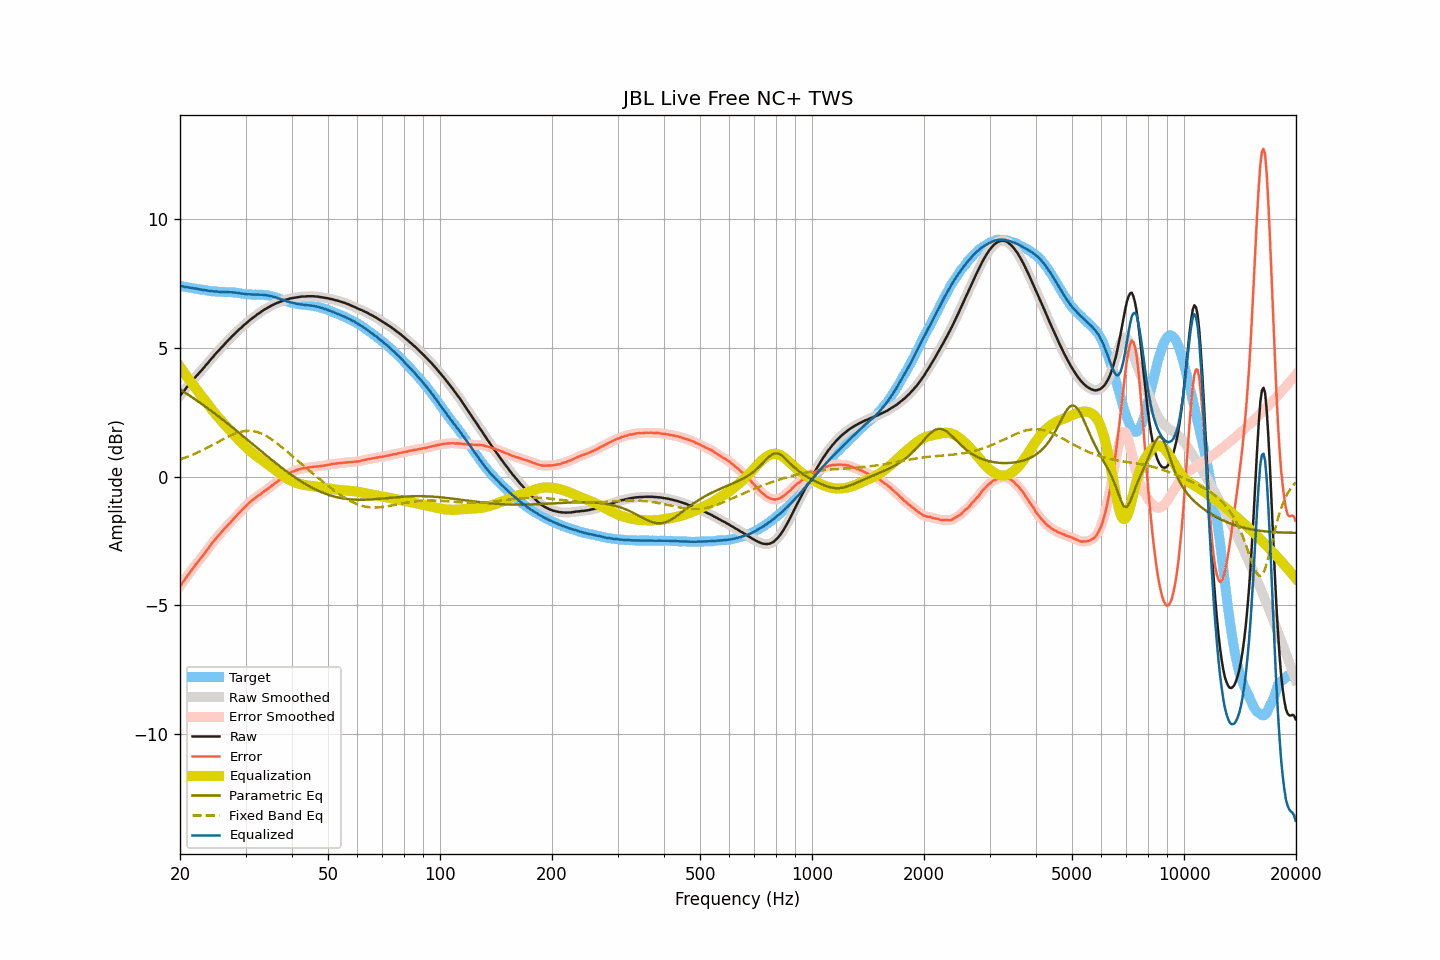

Values plotted in this chart, from the file beside it:
frequency, raw, smoothed, error, error_smoothed, equalization, parametric_eq, fixed_band_eq, equalized_raw, equalized_smoothed, target
20.00, 3.14, 3.14, -4.27, -4.27, 4.27, 3.39, 0.67, 7.41, 7.42, 7.41
20.20, 3.22, 3.22, -4.18, -4.18, 4.18, 3.35, 0.69, 7.40, 7.40, 7.40
20.40, 3.30, 3.30, -4.09, -4.09, 4.09, 3.31, 0.71, 7.39, 7.39, 7.39
20.61, 3.37, 3.38, -4.01, -4.00, 4.00, 3.27, 0.73, 7.37, 7.38, 7.38
20.81, 3.45, 3.45, -3.92, -3.92, 3.91, 3.23, 0.75, 7.37, 7.37, 7.37
21.02, 3.53, 3.53, -3.83, -3.83, 3.83, 3.19, 0.78, 7.36, 7.36, 7.36
21.23, 3.60, 3.61, -3.75, -3.74, 3.74, 3.15, 0.80, 7.34, 7.35, 7.35
21.44, 3.68, 3.68, -3.65, -3.66, 3.66, 3.10, 0.83, 7.34, 7.34, 7.34
21.66, 3.75, 3.75, -3.57, -3.57, 3.57, 3.06, 0.85, 7.33, 7.33, 7.33
21.87, 3.82, 3.83, -3.49, -3.49, 3.49, 3.02, 0.88, 7.31, 7.32, 7.32
22.09, 3.90, 3.90, -3.40, -3.41, 3.41, 2.98, 0.91, 7.31, 7.31, 7.30
22.31, 3.96, 3.97, -3.33, -3.33, 3.33, 2.93, 0.94, 7.29, 7.30, 7.29
22.54, 4.03, 4.03, -3.25, -3.25, 3.25, 2.89, 0.96, 7.28, 7.28, 7.28
22.76, 4.10, 4.10, -3.17, -3.17, 3.17, 2.85, 0.99, 7.27, 7.27, 7.27
22.99, 4.17, 4.17, -3.10, -3.09, 3.09, 2.80, 1.02, 7.26, 7.26, 7.27
23.22, 4.24, 4.25, -3.02, -3.01, 3.01, 2.76, 1.06, 7.25, 7.25, 7.26
23.45, 4.32, 4.32, -2.92, -2.93, 2.92, 2.71, 1.09, 7.25, 7.24, 7.25
23.69, 4.39, 4.39, -2.84, -2.84, 2.84, 2.67, 1.12, 7.23, 7.23, 7.24
23.92, 4.46, 4.47, -2.76, -2.76, 2.76, 2.62, 1.15, 7.22, 7.23, 7.22
24.16, 4.54, 4.54, -2.67, -2.67, 2.68, 2.57, 1.18, 7.22, 7.22, 7.21
24.40, 4.61, 4.61, -2.59, -2.59, 2.59, 2.53, 1.22, 7.21, 7.21, 7.20
24.65, 4.68, 4.69, -2.52, -2.51, 2.52, 2.48, 1.25, 7.20, 7.20, 7.20
24.89, 4.76, 4.76, -2.43, -2.44, 2.44, 2.43, 1.29, 7.20, 7.20, 7.20
25.14, 4.83, 4.83, -2.36, -2.36, 2.36, 2.39, 1.32, 7.20, 7.19, 7.20
25.39, 4.89, 4.90, -2.29, -2.29, 2.29, 2.34, 1.35, 7.18, 7.19, 7.18
25.65, 4.96, 4.96, -2.22, -2.22, 2.22, 2.29, 1.39, 7.18, 7.18, 7.18
25.91, 5.03, 5.03, -2.15, -2.15, 2.15, 2.24, 1.42, 7.18, 7.18, 7.18
26.16, 5.10, 5.10, -2.08, -2.08, 2.08, 2.19, 1.46, 7.18, 7.18, 7.18
26.43, 5.17, 5.17, -2.01, -2.01, 2.01, 2.14, 1.49, 7.18, 7.18, 7.18
26.69, 5.23, 5.24, -1.94, -1.94, 1.94, 2.09, 1.52, 7.17, 7.18, 7.18
26.96, 5.30, 5.30, -1.87, -1.87, 1.87, 2.04, 1.55, 7.17, 7.17, 7.17
27.23, 5.36, 5.37, -1.81, -1.81, 1.80, 1.99, 1.58, 7.17, 7.17, 7.17
27.50, 5.43, 5.43, -1.74, -1.74, 1.74, 1.94, 1.61, 7.17, 7.17, 7.17
27.77, 5.49, 5.49, -1.67, -1.67, 1.67, 1.89, 1.64, 7.16, 7.16, 7.17
28.05, 5.55, 5.55, -1.60, -1.60, 1.60, 1.84, 1.66, 7.16, 7.16, 7.15
28.33, 5.61, 5.61, -1.54, -1.53, 1.53, 1.79, 1.69, 7.15, 7.15, 7.15
28.62, 5.67, 5.67, -1.47, -1.47, 1.47, 1.74, 1.71, 7.14, 7.14, 7.14
28.90, 5.73, 5.73, -1.40, -1.40, 1.40, 1.69, 1.73, 7.13, 7.13, 7.14
29.19, 5.78, 5.79, -1.34, -1.34, 1.33, 1.64, 1.74, 7.12, 7.12, 7.12
29.48, 5.84, 5.84, -1.27, -1.27, 1.27, 1.58, 1.76, 7.11, 7.11, 7.11
29.78, 5.90, 5.90, -1.20, -1.20, 1.21, 1.53, 1.77, 7.11, 7.10, 7.11
30.08, 5.95, 5.95, -1.14, -1.14, 1.14, 1.48, 1.77, 7.10, 7.10, 7.09
30.38, 6.00, 6.01, -1.09, -1.08, 1.08, 1.43, 1.78, 7.09, 7.09, 7.09
30.68, 6.06, 6.06, -1.02, -1.03, 1.03, 1.38, 1.78, 7.09, 7.09, 7.09
30.99, 6.11, 6.11, -0.97, -0.97, 0.97, 1.32, 1.78, 7.09, 7.08, 7.08
31.30, 6.16, 6.16, -0.92, -0.92, 0.92, 1.27, 1.77, 7.08, 7.08, 7.08
31.61, 6.20, 6.21, -0.87, -0.87, 0.87, 1.22, 1.76, 7.07, 7.08, 7.07
31.93, 6.25, 6.25, -0.83, -0.82, 0.82, 1.17, 1.75, 7.08, 7.08, 7.08
32.24, 6.30, 6.30, -0.77, -0.78, 0.78, 1.11, 1.73, 7.08, 7.07, 7.08
32.57, 6.34, 6.34, -0.73, -0.73, 0.73, 1.06, 1.71, 7.07, 7.07, 7.07
32.89, 6.38, 6.39, -0.69, -0.69, 0.69, 1.01, 1.69, 7.07, 7.07, 7.08
33.22, 6.43, 6.43, -0.64, -0.64, 0.64, 0.96, 1.66, 7.07, 7.07, 7.07
33.55, 6.47, 6.47, -0.59, -0.59, 0.59, 0.91, 1.63, 7.07, 7.07, 7.07
33.89, 6.51, 6.51, -0.54, -0.55, 0.55, 0.85, 1.60, 7.06, 7.06, 7.05
34.23, 6.54, 6.55, -0.50, -0.50, 0.50, 0.80, 1.56, 7.04, 7.05, 7.05
34.57, 6.58, 6.58, -0.46, -0.46, 0.46, 0.75, 1.53, 7.04, 7.04, 7.04
34.92, 6.61, 6.62, -0.41, -0.41, 0.41, 0.70, 1.49, 7.02, 7.02, 7.03
35.27, 6.65, 6.65, -0.36, -0.36, 0.36, 0.65, 1.44, 7.01, 7.01, 7.01
35.62, 6.68, 6.68, -0.31, -0.31, 0.31, 0.60, 1.40, 7.00, 7.00, 6.99
35.97, 6.71, 6.71, -0.26, -0.26, 0.27, 0.55, 1.35, 6.98, 6.98, 6.98
... 635 more rows
